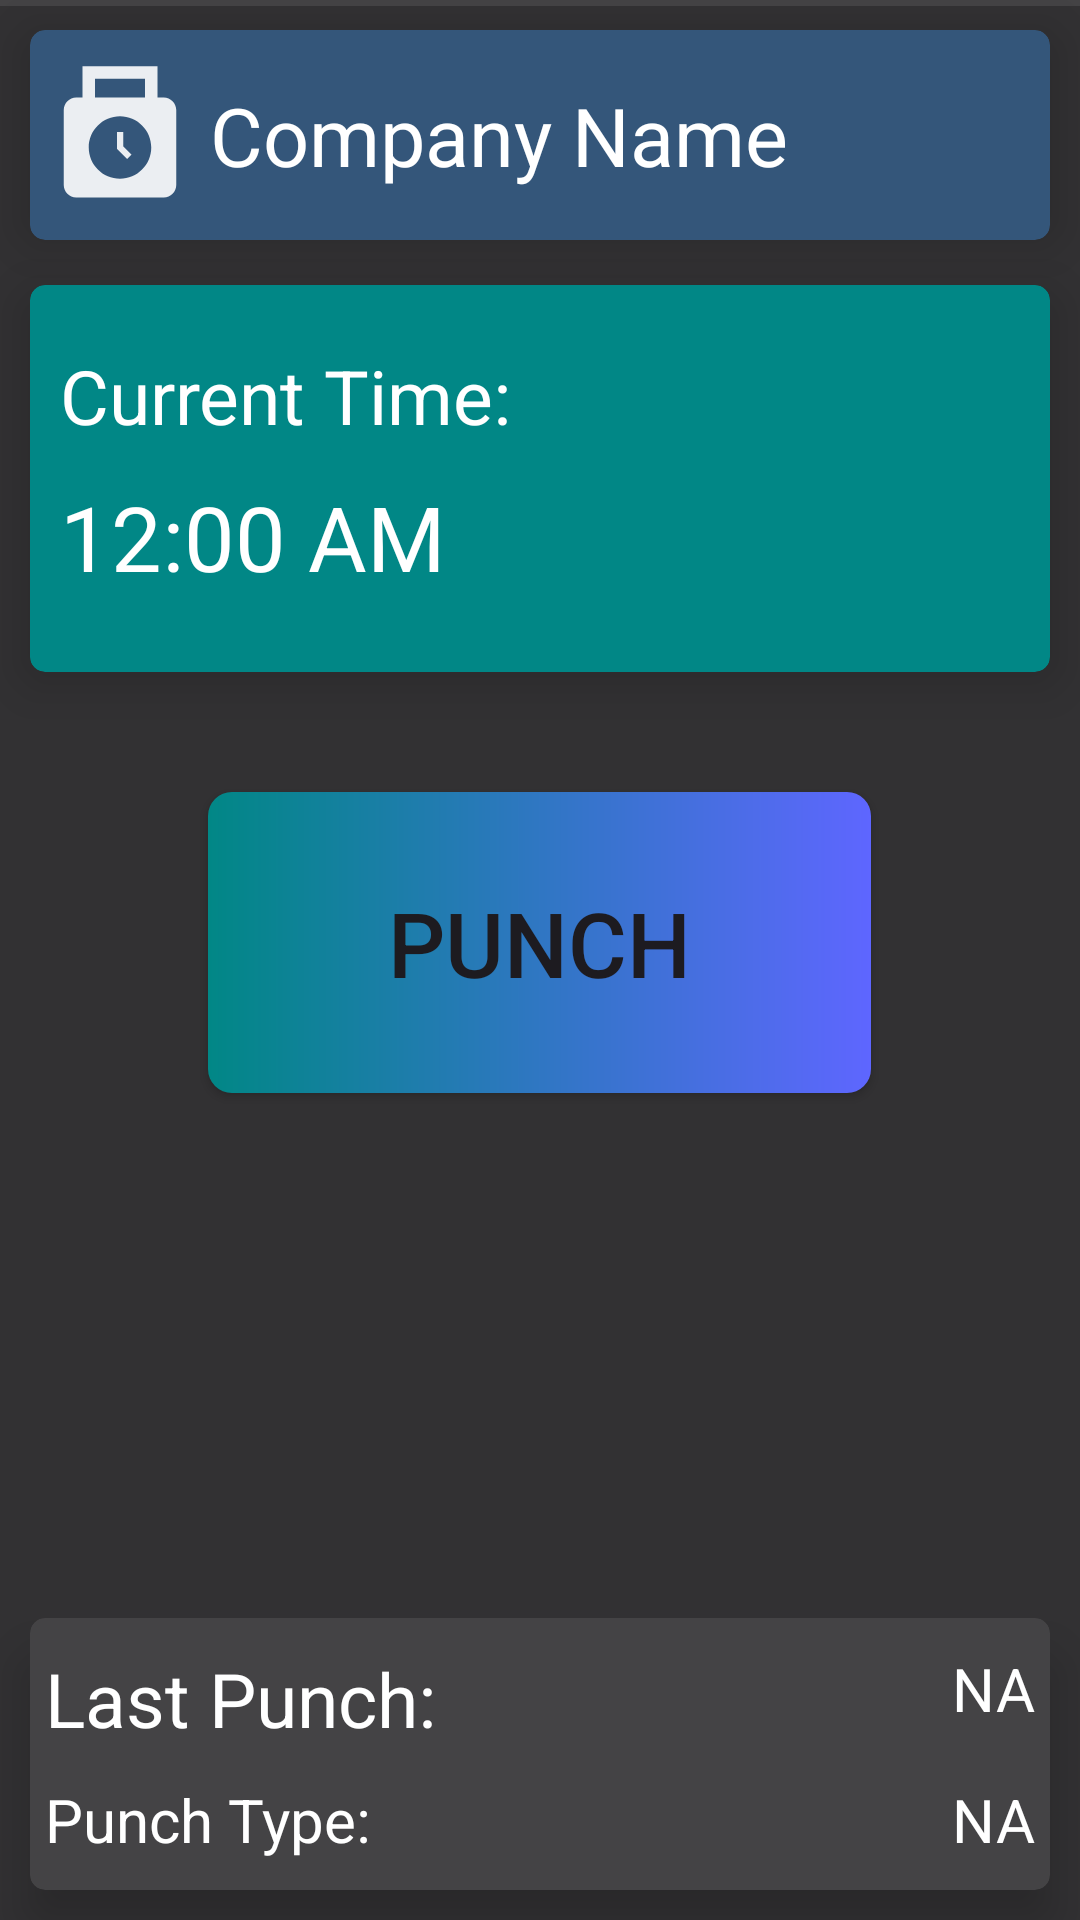

Produce the Android XML layout that renders to this screen, including the resource entries it uses.
<!-- AndroidManifest.xml: application theme Theme.ClocKeys -->
<!-- res/layout/fragment_punch.xml -->
<?xml version="1.0" encoding="utf-8"?>
<RelativeLayout xmlns:android="http://schemas.android.com/apk/res/android"
    xmlns:app="http://schemas.android.com/apk/res-auto"
    xmlns:tools="http://schemas.android.com/tools"
    android:layout_width="match_parent"
    android:layout_height="match_parent"
    android:background="@color/dark_gray"
    tools:context=".ui.punch.PunchFragment"
    android:orientation="vertical">
    <View
        android:layout_width="match_parent"
        android:layout_height="2dp"
        android:background="@color/gray"></View>
    <androidx.cardview.widget.CardView
        android:layout_width="match_parent"
        android:layout_height="wrap_content"
        android:id="@+id/companyNameCardView"
        app:cardCornerRadius="5dp"
        app:cardElevation="10dp"
        android:layout_marginTop="10dp"
        android:layout_marginBottom="5dp"
        android:layout_marginStart="10dp"
        android:layout_marginEnd="10dp"
        app:cardBackgroundColor="@color/blue_700">
        <RelativeLayout
            android:layout_width="match_parent"
            android:layout_height="match_parent">
            <ImageView
                android:id="@+id/punchFragmentVector"
                android:src="@drawable/punch_clock_vector"
                android:layout_marginTop="10dp"
                android:layout_marginBottom="10dp"
                android:layout_marginStart="5dp"
                android:layout_marginEnd="5dp"
                android:layout_width="50dp"
                android:layout_height="50dp"
                app:tint="@color/white">
            </ImageView>
            <TextView
                android:layout_width="wrap_content"
                android:layout_height="wrap_content"
                android:textColor="@color/white"
                android:layout_toRightOf="@id/punchFragmentVector"
                android:text="Company Name"
                android:layout_marginTop="10dp"
                android:layout_marginBottom="10dp"
                android:textSize="27sp"
                android:layout_centerVertical="true"
                android:id="@+id/punchFragmentCompanyName"></TextView>
        </RelativeLayout>
    </androidx.cardview.widget.CardView>

    <androidx.cardview.widget.CardView
        android:layout_marginTop="10dp"
        android:layout_marginStart="10dp"
        android:layout_marginEnd="10dp"
        app:cardBackgroundColor="@color/teal_700"
        android:layout_width="match_parent"
        android:layout_below="@id/companyNameCardView"
        android:id="@+id/currentTimeCardView"
        app:cardCornerRadius="5dp"
        app:cardElevation="10dp"

        android:layout_height="wrap_content"
        android:layout_marginBottom="10dp">
        <RelativeLayout
            android:layout_width="match_parent"
            android:layout_height="match_parent">
            <TextView
                android:id="@+id/currentTimeTV"
                android:layout_width="wrap_content"
                android:layout_height="wrap_content"
                android:text="Current Time:"
                android:layout_marginTop="20dp"
                android:textColor="@color/white"
                android:textSize="25sp"
                android:layout_marginStart="10dp">
            </TextView>
            <ImageView
                android:layout_width="70dp"
                android:layout_height="70dp"
                android:src="@drawable/timeclock_vector"
                app:tint="@color/white"
                android:layout_centerVertical="true"
                android:layout_marginEnd="10dp"
                android:layout_alignParentEnd="true"
                ></ImageView>
            <TextClock
                android:layout_width="wrap_content"
                android:layout_height="wrap_content"
                android:textSize="30sp"
                android:layout_below="@id/currentTimeTV"
                android:layout_marginTop="10dp"
                android:textColor="@color/white"
                android:id="@+id/punchTextClock"
                android:layout_marginBottom="25dp"
                android:layout_marginStart="10dp"></TextClock>
        </RelativeLayout>
    </androidx.cardview.widget.CardView>

    <Button

        android:layout_width="wrap_content"
        android:layout_height="wrap_content"
        android:textSize="30sp"
        android:text="Punch"
        android:paddingTop="30dp"
        android:paddingBottom="30dp"
        android:layout_centerHorizontal="true"
        android:layout_below="@id/currentTimeCardView"
        android:paddingStart="60dp"
        android:paddingEnd="60dp"
        android:id="@+id/punchButton"
        android:background="@drawable/button_gradient"
        app:backgroundTint="@null"
        android:layout_gravity="center"
        android:layout_marginTop="30dp"
        android:layout_marginBottom="50dp"></Button>


    <androidx.cardview.widget.CardView

        android:layout_width="match_parent"
        android:layout_height="wrap_content"
        android:layout_marginStart="10dp"
        android:layout_marginEnd="10dp"
        android:layout_marginTop="5dp"
        android:layout_marginBottom="10dp"
        app:cardBackgroundColor="@color/gray"
        app:cardElevation="10dp"
        android:layout_alignParentBottom="true"
        android:id="@+id/lastPunchCardView"
        app:cardCornerRadius="5dp">
        <RelativeLayout
            android:layout_width="match_parent"
            android:layout_height="match_parent">
            <TextView
                android:id="@+id/punchFragmentTV"
                android:layout_width="wrap_content"
                android:layout_height="wrap_content"
                android:text="@string/last_punch"
                android:textSize="25sp"
                android:layout_marginStart="5dp"
                android:layout_marginTop="10dp"
                android:layout_marginBottom="10dp"
                android:textColor="@color/white">
            </TextView>

            <TextView
                android:text="NA"
                android:layout_alignParentRight="true"
                android:layout_marginTop="10dp"
                android:layout_marginBottom="10dp"
                android:textColor="@color/white"
                android:textSize="20sp"
                android:layout_marginEnd="5dp"
                android:id="@+id/lastPunchTV"
                android:layout_width="wrap_content"
                android:layout_height="wrap_content"></TextView>
            <TextView
                android:layout_width="wrap_content"
                android:layout_height="wrap_content"
                android:textSize="20sp"
                android:textColor="@color/white"
                android:layout_below="@id/punchFragmentTV"
                android:text="Punch Type:"
                android:layout_marginStart="5dp"
                android:id="@+id/punchFragmentPunchType"></TextView>

            <TextView
                android:layout_width="wrap_content"
                android:layout_height="wrap_content"
                android:layout_marginEnd="5dp"
                android:layout_marginStart="5dp"
                android:text="NA"
                android:id="@+id/punchType"
                android:layout_alignParentRight="true"
                android:layout_below="@id/punchFragmentTV"
                android:textColor="@color/white"
                android:textSize="20sp"
                android:layout_marginBottom="10dp"></TextView>
        </RelativeLayout>
    </androidx.cardview.widget.CardView>
</RelativeLayout>
<!-- resources referenced by this layout -->
<resources>
  <color name="blue_700">#34567A</color>
  <color name="dark_gray">#323133</color>
  <color name="gray">#444345</color>
  <color name="teal_700">#FF018786</color>
  <color name="white">#FFFFFFFF</color>
  <!-- drawable button_gradient (drawable) -->
  <?xml version="1.0" encoding="utf-8"?>
  <shape xmlns:android="http://schemas.android.com/apk/res/android">
      <gradient xmlns:android="http://schemas.android.com/apk/res/android"
          android:startColor="@color/dark_blue"
          android:endColor="@color/teal_700"
          android:angle="180"/>
      <corners android:radius="8dp"/>
  </shape>
  <!-- drawable punch_clock_vector (drawable) -->
  <vector android:alpha="0.9" android:height="24dp" android:tint="#FFFFFF"
      android:viewportHeight="24" android:viewportWidth="24"
      android:width="24dp" xmlns:android="http://schemas.android.com/apk/res/android">
      <path android:fillColor="@android:color/white" android:pathData="M19,6h-1V1H6v5H5C3.9,6 3,6.9 3,8v12c0,1.1 0.9,2 2,2h14c1.1,0 2,-0.9 2,-2V8C21,6.9 20.1,6 19,6zM8,3h8v3H8V3zM12,19c-2.76,0 -5,-2.24 -5,-5s2.24,-5 5,-5c2.76,0 5,2.24 5,5S14.76,19 12,19z"/>
      <path android:fillColor="@android:color/white" android:pathData="M12.5,11.5l-1,0l0,2.71l1.64,1.64l0.71,-0.71l-1.35,-1.35z"/>
  </vector>
  <string name="last_punch">Last Punch:</string>
  <style name="Theme.ClocKeys" parent="Theme.AppCompat.DayNight.DarkActionBar">
          
          <item name="colorPrimary">@color/purple_500</item>
          <item name="colorPrimaryVariant">@color/purple_700</item>
          <item name="colorOnPrimary">@color/white</item>
          
          <item name="colorSecondary">@color/teal_200</item>
          <item name="colorSecondaryVariant">@color/teal_700</item>
          <item name="colorOnSecondary">@color/black</item>
          
          <item name="android:statusBarColor">?attr/colorPrimaryVariant</item>
          
      </style>
  <color name="dark_blue">#5E66FF</color>
  <color name="purple_500">#5A1696</color>
  <color name="purple_700">#FF3700B3</color>
  <color name="teal_200">#FF03DAC5</color>
  <color name="black">#485550</color>
</resources>
